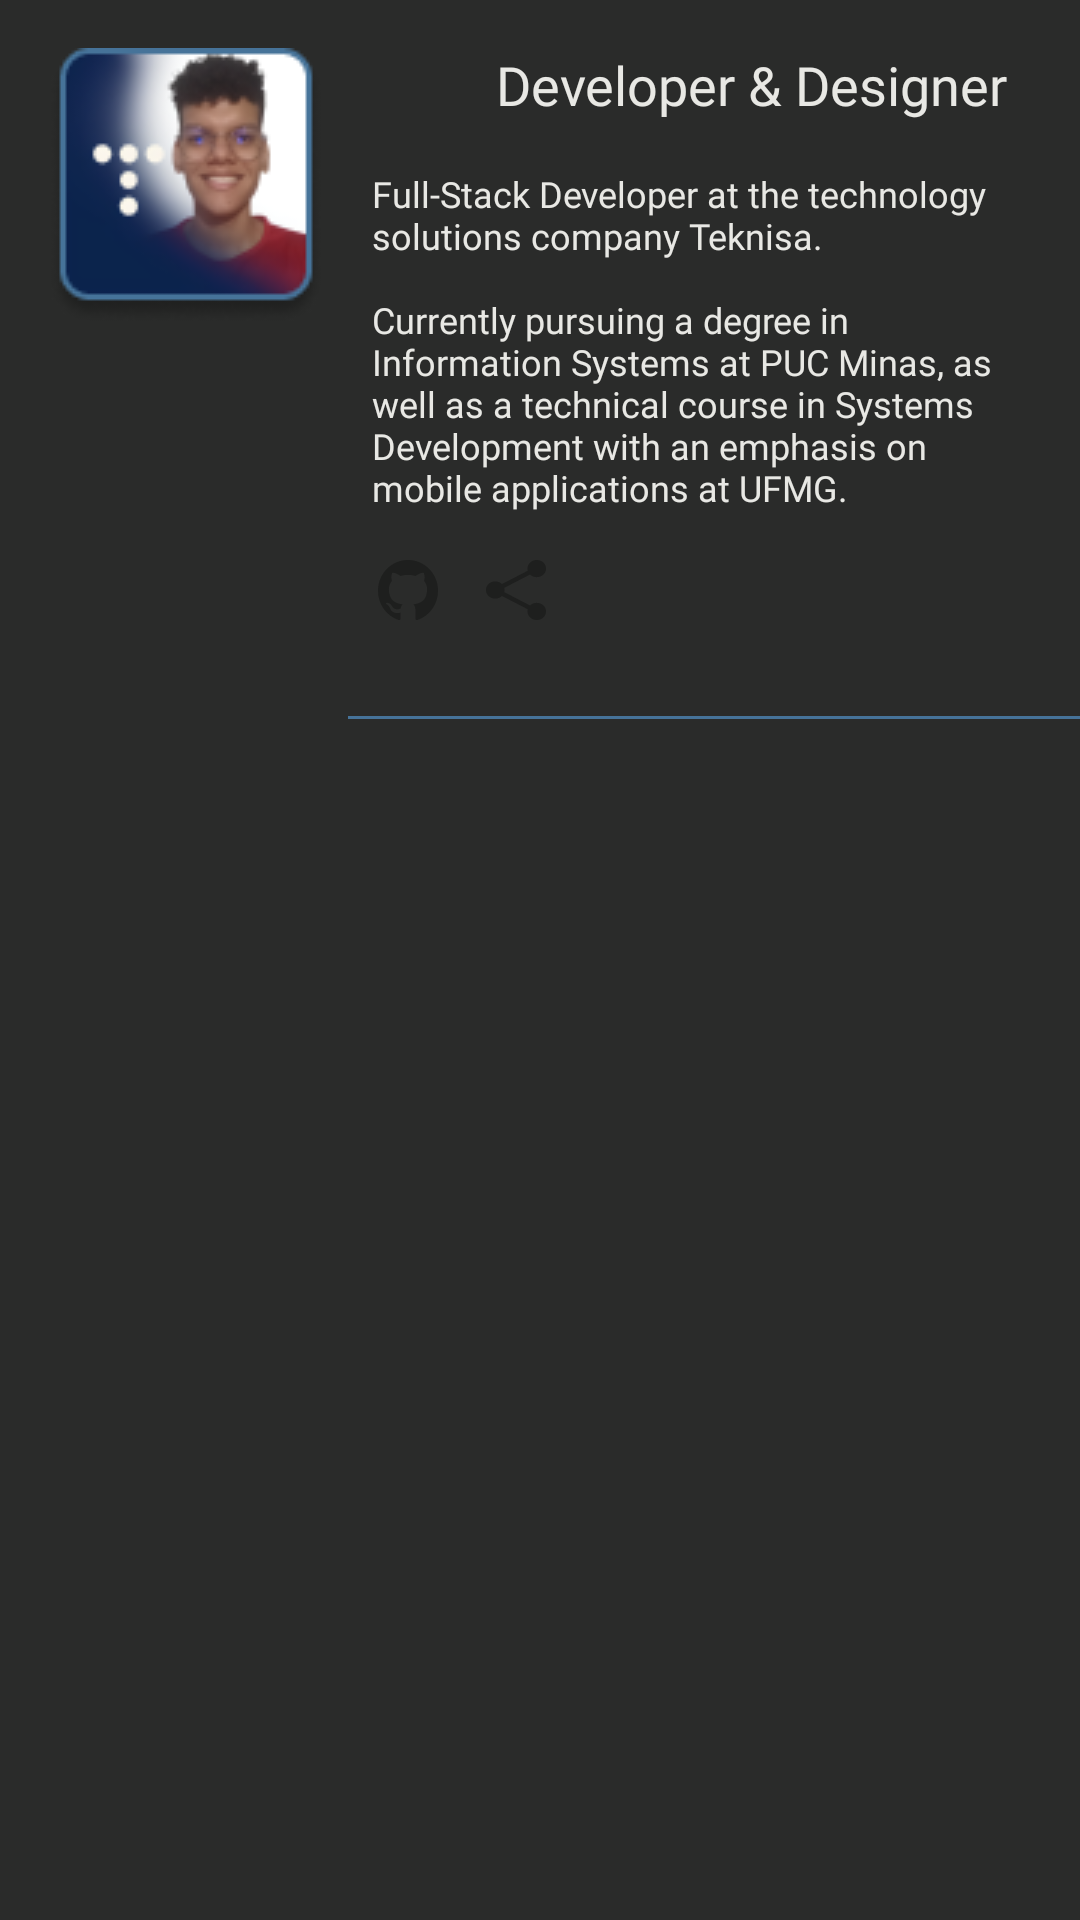

The Android layout XML behind this screen, and the referenced resources:
<!-- AndroidManifest.xml: application theme Theme.WTB.Dark -->
<!-- res/layout/dev_details.xml -->
<?xml version="1.0" encoding="utf-8"?>
<RelativeLayout
    xmlns:android="http://schemas.android.com/apk/res/android"
    xmlns:app="http://schemas.android.com/apk/res-auto"

    android:layout_width="match_parent"
    android:layout_height="wrap_content"

    android:background="?attr/theme_background_color">

    <ImageView android:id="@+id/img_dev"

        android:layout_width="wrap_content"
        android:layout_height="wrap_content"

        android:layout_margin="16dp"

        android:src="@drawable/img_poster_duque"
        />

    <TextView android:id="@+id/lbl_title"

        android:layout_width="wrap_content"
        android:layout_height="wrap_content"

        android:layout_toEndOf="@id/img_dev"
        android:layout_alignTop="@id/img_dev"

        android:textSize="18sp"
        android:fontFamily="@font/lobster"
        android:textColor="?attr/theme_text_color" />

    <TextView android:id="@+id/lbl_role"

        android:layout_width="wrap_content"
        android:layout_height="wrap_content"

        android:layout_marginEnd="24dp"

        android:layout_alignParentEnd="true"
        android:layout_alignTop="@id/lbl_title"

        android:textSize="18sp"
        android:text="@string/one_dev_role"
        android:textColor="?attr/theme_text_color"
        android:fontFamily="@font/lobster" />

    <LinearLayout android:id="@+id/description"

        android:layout_width="wrap_content"
        android:layout_height="wrap_content"

        android:layout_below="@+id/lbl_title"
        android:layout_toEndOf="@id/img_dev"

        android:layout_marginTop="16dp"

        android:orientation="horizontal">

        <TextView android:id="@+id/dev_description"

            android:layout_width="wrap_content"
            android:layout_height="wrap_content"
            android:layout_marginEnd="16dp"

            android:textSize="12sp"
            android:text="@string/one_dev_description"
            android:fontFamily="@font/montserrat"
            android:textColor="?attr/theme_text_color"
            />
        
    </LinearLayout>

    <LinearLayout android:id="@+id/btn_section"

        android:layout_width="wrap_content"
        android:layout_height="wrap_content"

        android:layout_marginHorizontal="2dp"

        android:layout_below="@+id/description"
        android:layout_toEndOf="@id/img_dev"

        android:layout_marginTop="16dp"

        android:orientation="horizontal">

        <ImageView android:id="@+id/btn_github"

            android:layout_width="wrap_content"
            android:layout_height="wrap_content"

            android:layout_marginEnd="16dp"

            android:src="@drawable/ic_github"
            android:background="@android:color/transparent"
            android:contentDescription="@string/fav_accessbility" />

        <ImageView android:id="@+id/btn_share"

            android:layout_width="wrap_content"
            android:layout_height="wrap_content"

            android:src="@drawable/ic_share"
            android:background="@android:color/transparent"
            android:contentDescription="@string/share_accessbility" />

    </LinearLayout>

    <View android:id="@+id/line"

        android:layout_width="match_parent"
        android:layout_height="1dp"

        android:layout_marginStart="116dp"
        android:layout_marginVertical="32dp"

        android:layout_below="@id/btn_section"
        android:layout_alignParentEnd="true"

        android:background="@color/stroke_color" />

</RelativeLayout>
<!-- resources referenced by this layout -->
<resources>
  <color name="stroke_color"> #467399</color>
  <!-- drawable ic_github (drawable) -->
  <vector xmlns:android="http://schemas.android.com/apk/res/android"
      android:width="20dp"
      android:height="20dp"
      android:viewportWidth="20"
      android:viewportHeight="20">
    <path
        android:pathData="M10,0C15.523,0 20,4.59 20,10.253C20,14.782 17.138,18.624 13.167,19.981C12.66,20.082 12.48,19.762 12.48,19.489C12.48,19.151 12.492,18.047 12.492,16.675C12.492,15.719 12.172,15.095 11.813,14.777C14.04,14.523 16.38,13.656 16.38,9.718C16.38,8.598 15.992,7.684 15.35,6.966C15.454,6.707 15.797,5.664 15.252,4.252C15.252,4.252 14.414,3.977 12.505,5.303C11.706,5.076 10.85,4.962 10,4.958C9.15,4.962 8.295,5.076 7.497,5.303C5.586,3.977 4.746,4.252 4.746,4.252C4.203,5.664 4.546,6.707 4.649,6.966C4.01,7.684 3.619,8.598 3.619,9.718C3.619,13.646 5.954,14.526 8.175,14.785C7.889,15.041 7.63,15.493 7.54,16.156C6.97,16.418 5.522,16.871 4.63,15.304C4.63,15.304 4.101,14.319 3.097,14.247C3.097,14.247 2.122,14.234 3.029,14.87C3.029,14.87 3.684,15.185 4.139,16.37C4.139,16.37 4.726,18.2 7.508,17.58C7.513,18.437 7.522,19.245 7.522,19.489C7.522,19.76 7.338,20.077 6.839,19.982C2.865,18.627 0,14.783 0,10.253C0,4.59 4.478,0 10,0Z"
        android:fillColor="#1E1F1E"
        android:fillType="evenOdd"/>
  </vector>
  <string name="fav_accessbility"> Favorite Icon </string>
  <string name="one_dev_description">Full-Stack Developer at the technology solutions company Teknisa. \n\nCurrently pursuing a degree in Information Systems at PUC Minas, as well as a technical course in Systems Development with an emphasis on mobile applications at UFMG.</string>
  <string name="one_dev_role"> Developer &amp; Designer </string>
  <string name="share_accessbility"> Share Icon </string>
  <style name="Theme.WTB.Dark" parent="Theme.Material3.DayNight.NoActionBar">
          <item name="theme_background_color"> @color/dark_background_color </item>
          <item name="theme_text_color"> @color/dark_text_color </item>
          <item name="theme_placeholder_color"> @color/dark_placeholder_color </item>
          <item name="theme_icon_color"> @color/light_background_color</item>
  
          
          <item name="theme_icon_active_eye"> @drawable/ic_dark_active_eye </item>
          <item name="theme_icon_inactive_eye"> @drawable/ic_dark_inactive_eye </item>
          <item name="theme_logo"> @drawable/d_logo </item>
          <item name="theme_bigger_logo"> @drawable/d_bigger_logo_alt</item>
      </style>
  <color name="dark_background_color"> #2A2B2A </color>
  <color name="dark_text_color"> #E8E8E4 </color>
  <color name="dark_placeholder_color"> #555555 </color>
  <color name="light_background_color"> #E8E8E4 </color>
  <!-- drawable ic_dark_active_eye (drawable) -->
  <vector xmlns:android="http://schemas.android.com/apk/res/android"
      android:width="20dp"
      android:height="20dp"
      android:viewportWidth="20"
      android:viewportHeight="20">
    <path
        android:pathData="M10,12.727C10.739,12.727 11.448,12.44 11.97,11.929C12.493,11.417 12.787,10.723 12.787,10C12.787,9.277 12.493,8.583 11.97,8.072C11.448,7.56 10.739,7.273 10,7.273C9.261,7.273 8.552,7.56 8.03,8.072C7.507,8.583 7.214,9.277 7.214,10C7.214,10.723 7.507,11.417 8.03,11.929C8.552,12.44 9.261,12.727 10,12.727Z"
        android:fillColor="#2A2B2A"/>
    <path
        android:pathData="M0.083,9.497C1.465,5.433 5.382,2.5 10.001,2.5C14.617,2.5 18.532,5.43 19.916,9.491C20.028,9.82 20.028,10.175 19.916,10.503C18.535,14.567 14.617,17.5 9.999,17.5C5.383,17.5 1.467,14.57 0.084,10.509C-0.028,10.181 -0.028,9.826 0.084,9.497H0.083ZM14.877,10C14.877,11.266 14.363,12.48 13.448,13.375C12.534,14.27 11.293,14.773 10,14.773C8.707,14.773 7.466,14.27 6.552,13.375C5.637,12.48 5.124,11.266 5.124,10C5.124,8.734 5.637,7.52 6.552,6.625C7.466,5.73 8.707,5.227 10,5.227C11.293,5.227 12.534,5.73 13.448,6.625C14.363,7.52 14.877,8.734 14.877,10Z"
        android:fillColor="#2A2B2A"
        android:fillType="evenOdd"/>
  </vector>
</resources>
